The GitHub repository VKPython2012/ai-course contains a labelled image folder "dataset" with 3 categories: paper, rock, scissors. Examples follow, each with its label.

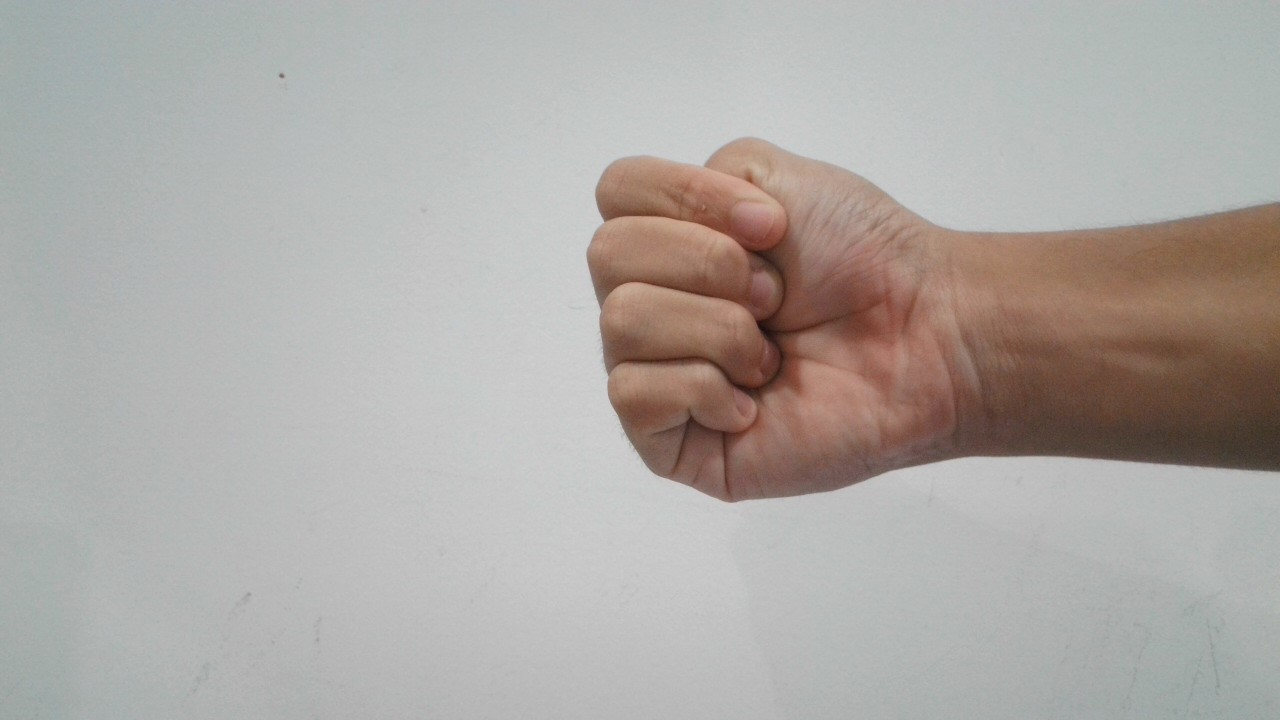
Label: rock

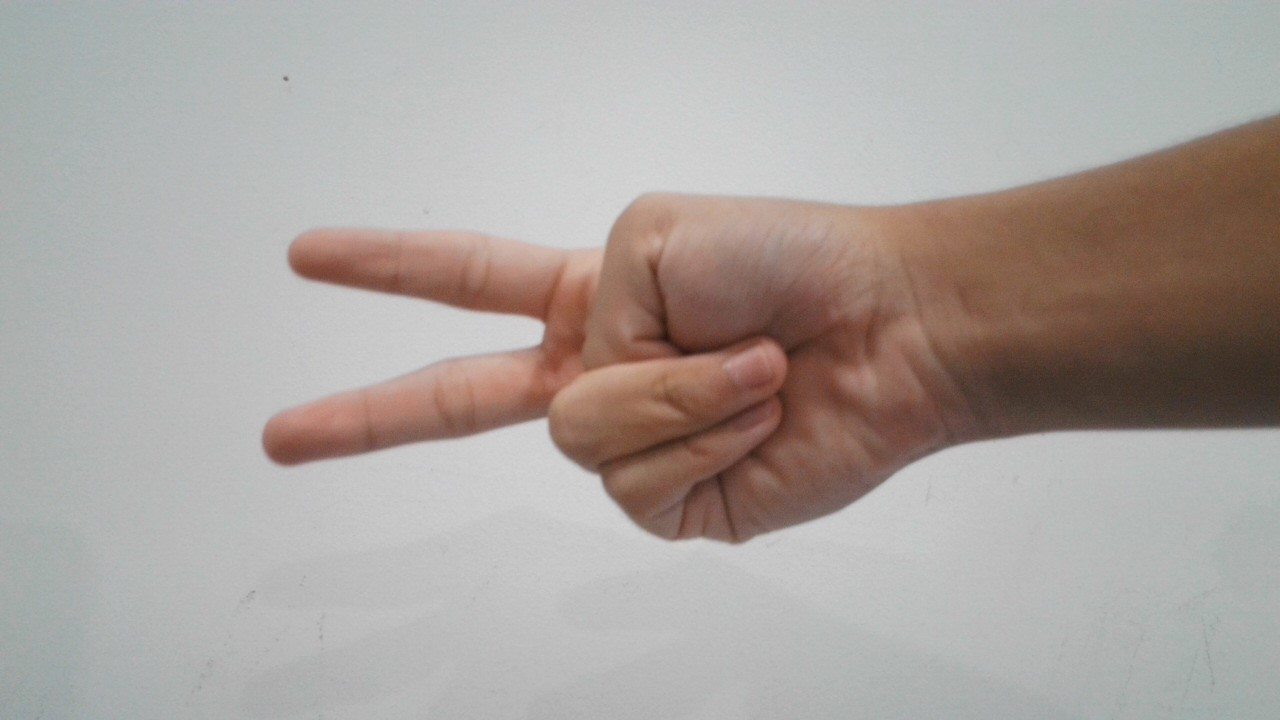
Label: scissors

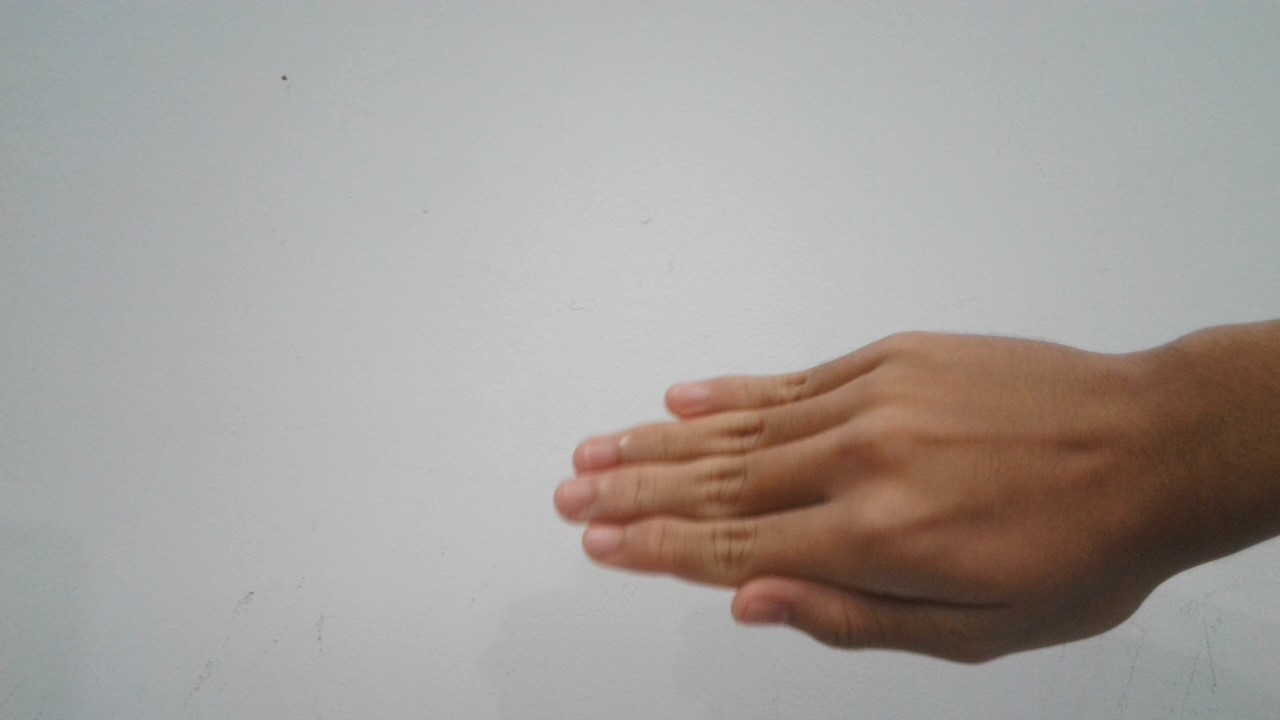
Label: paper

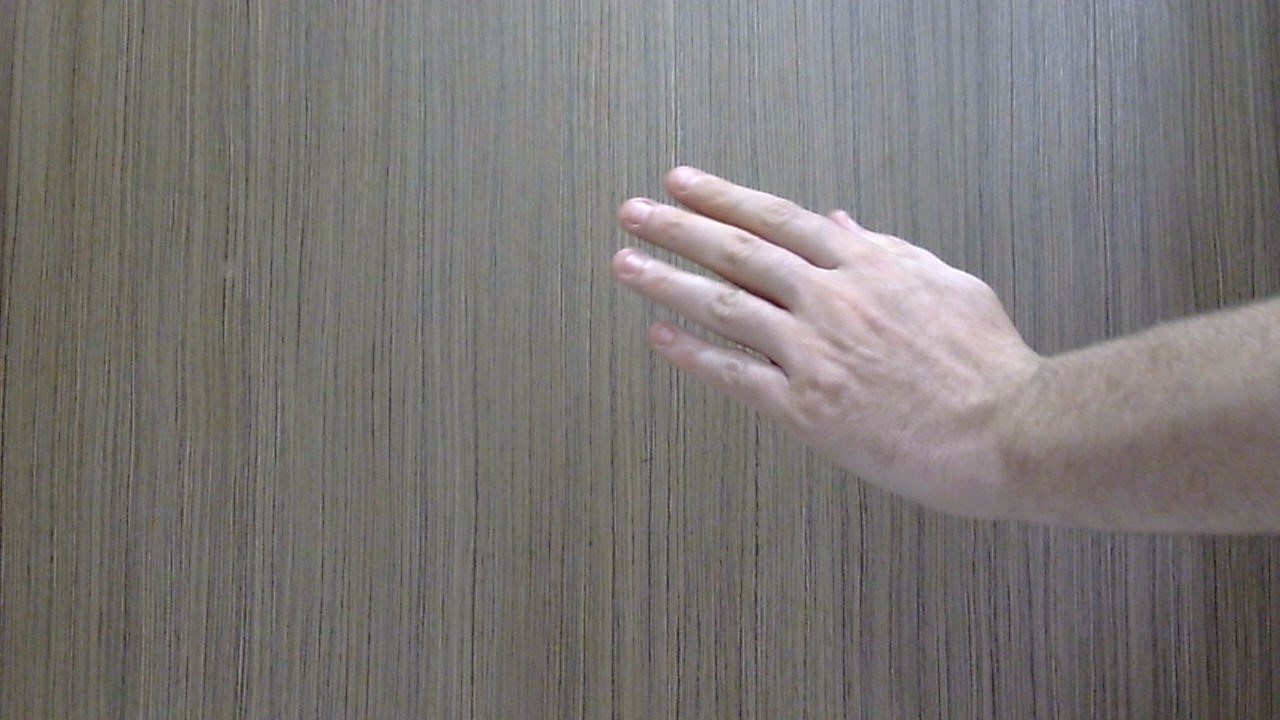
Label: paper

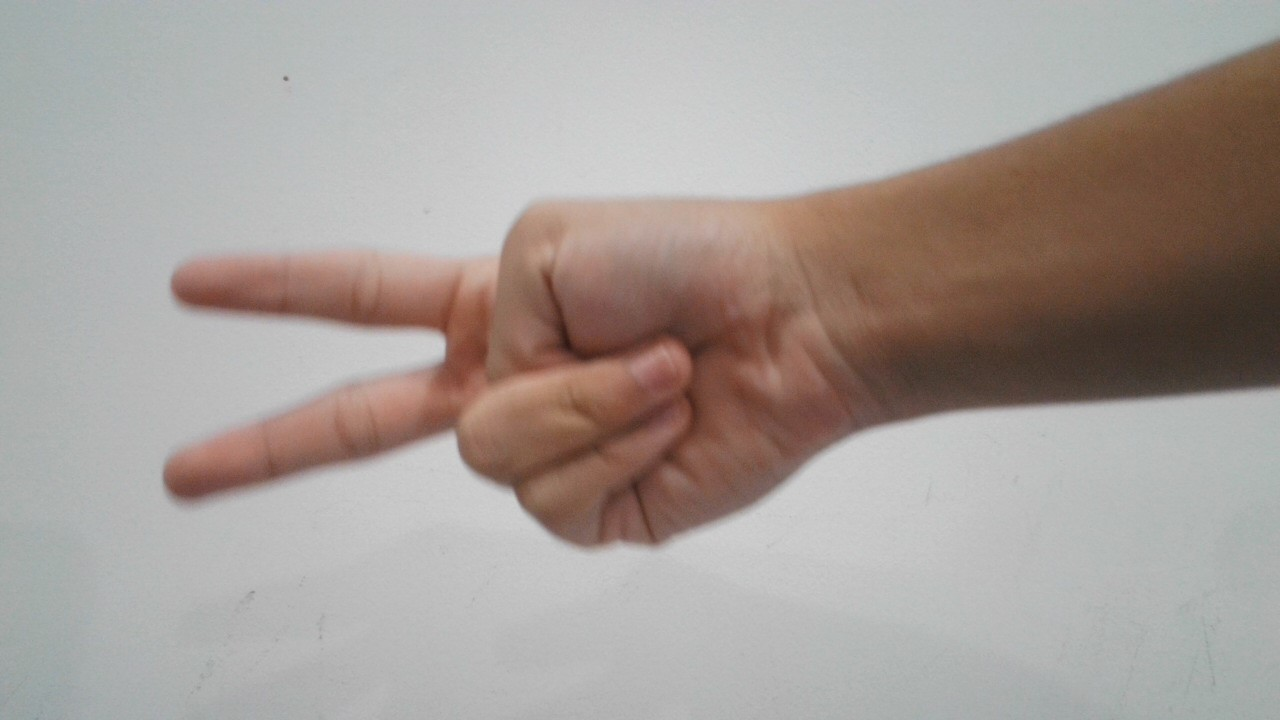
Label: scissors

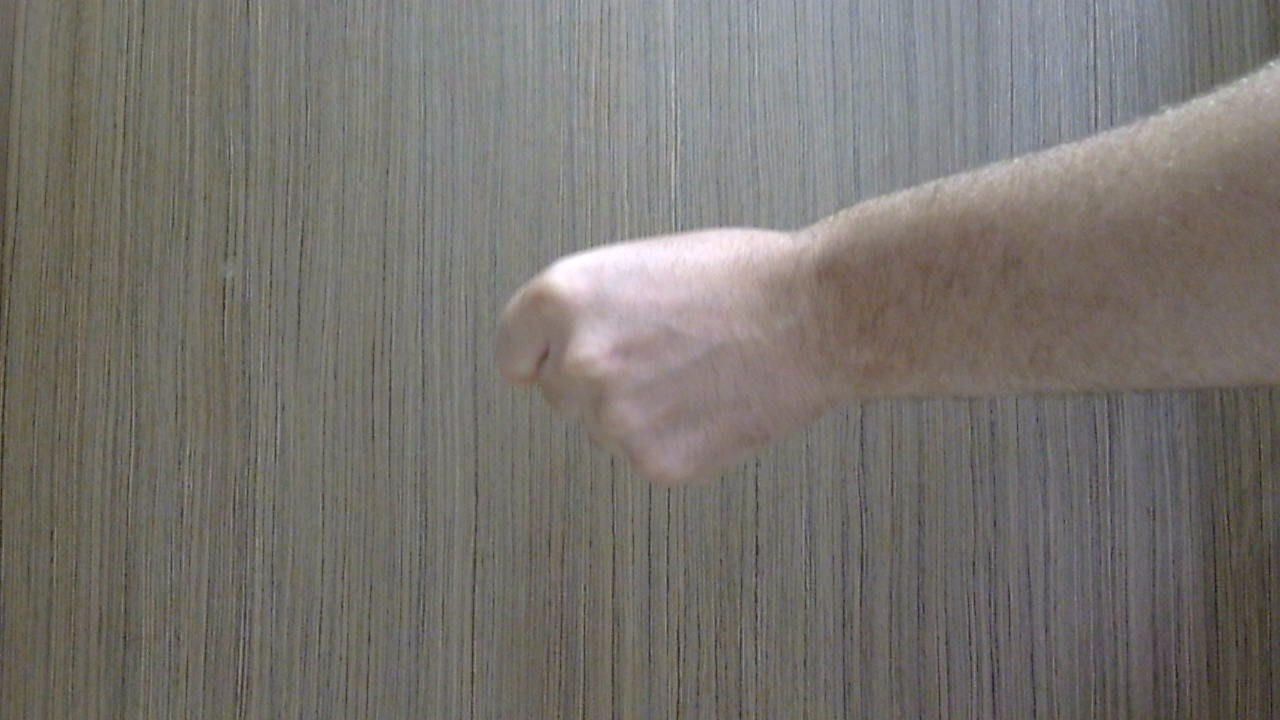
Label: rock
